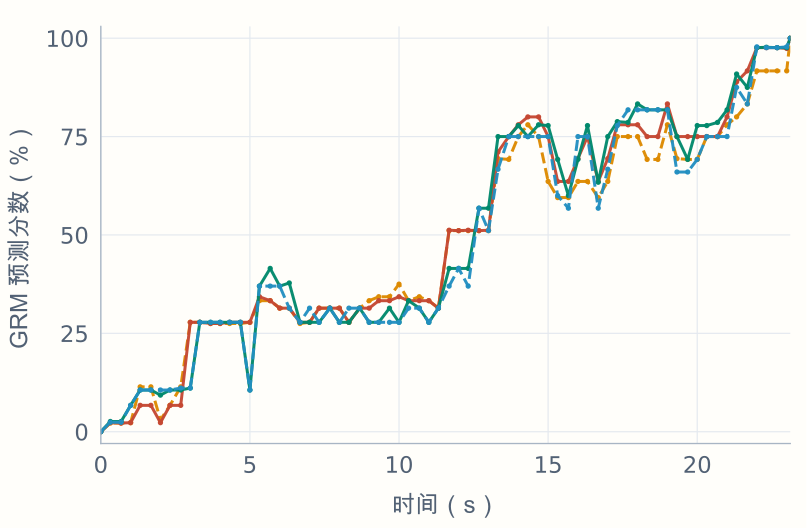

The file beside this chart, header and first rows:
method, timestamp_s, score_percent
D, 0.0, 0.0
D, 0.32, 2.2
D, 0.68, 2.2
D, 1.0, 2.3
D, 1.32, 11.4
D, 1.68, 11.4
D, 2.0, 3.0
D, 2.32, 6.7
D, 2.68, 11.4
D, 3.0, 27.8
D, 3.32, 27.8
D, 3.68, 27.5
D, 4.0, 27.5
D, 4.32, 27.5
D, 4.68, 27.5
D, 5.0, 27.8
D, 5.32, 33.3
D, 5.68, 33.3
D, 6.0, 31.4
D, 6.32, 31.4
D, 6.68, 27.5
D, 7.0, 27.8
D, 7.32, 31.4
D, 7.68, 31.4
D, 8.0, 31.4
D, 8.32, 27.8
D, 8.68, 31.4
D, 9.0, 33.3
D, 9.32, 34.3
D, 9.68, 34.3
D, 10.0, 37.5
D, 10.32, 33.3
D, 10.68, 34.3
D, 11.0, 33.3
D, 11.32, 31.4
D, 11.68, 51.1
D, 12.0, 51.1
D, 12.32, 51.1
D, 12.68, 51.1
D, 13.0, 51.1
D, 13.32, 69.4
D, 13.68, 69.2
D, 14.0, 75.0
D, 14.32, 78.0
D, 14.68, 75.0
D, 15.0, 63.6
D, 15.32, 59.5
D, 15.68, 59.5
D, 16.0, 63.6
D, 16.32, 63.6
D, 16.68, 59.5
D, 17.0, 63.6
D, 17.32, 75.0
D, 17.68, 75.0
D, 18.0, 75.0
D, 18.32, 69.2
D, 18.68, 69.2
D, 19.0, 78.0
D, 19.32, 69.4
D, 19.68, 69.2
... 224 more rows
